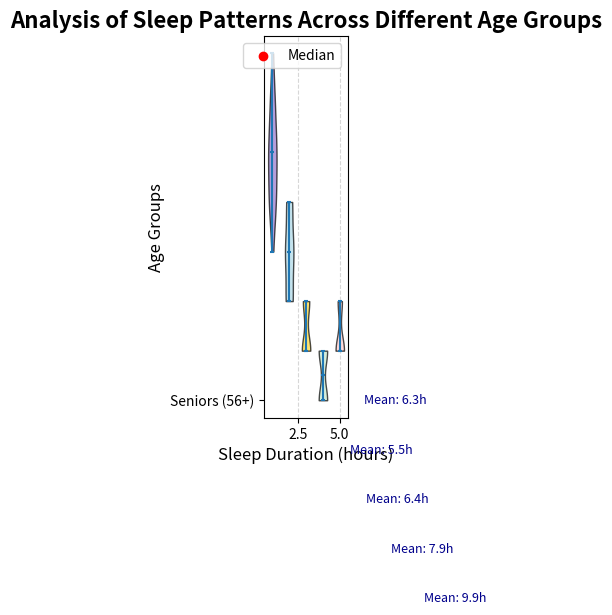

Reproduce this figure in Python.
import matplotlib.pyplot as plt
import numpy as np

# Defining the artificial data
children = [9, 9, 10, 11, 10, 9, 10, 11, 12, 9, 10, 11, 8, 9, 10, 11, 10, 9, 10]
teenagers = [7, 8, 9, 7, 8, 7, 8, 9, 7, 8, 9, 7, 8, 9, 8, 8, 7, 9]
young_adults = [6, 6, 7, 6, 7, 6, 6, 7, 7, 6, 7, 6, 6, 7]
adults = [5, 6, 5, 6, 5, 6, 5, 6, 5, 6, 5, 6, 6, 5, 6, 5]
seniors = [6, 6, 7, 6, 6, 7, 6, 7, 6, 6, 7, 6, 7, 6, 6]

data = [children, teenagers, young_adults, adults, seniors]
age_groups = ['Children (6-12)', 'Teenagers (13-19)', 'Young Adults (20-35)', 'Adults (36-55)', 'Seniors (56+)']

fig, ax = plt.subplots(figsize=(10, 7))

violin = ax.violinplot(data, showmeans=False, showmedians=True)

# Shuffled colors for the violins in a different order
colors = ['#9575cd', '#add8e6', '#fdd835', '#c3e6cb', '#ffcccb']
for patch, color in zip(violin['bodies'], colors):
    patch.set_facecolor(color)
    patch.set_edgecolor('black')
    patch.set_alpha(0.7)

plt.title('Analysis of Sleep Patterns Across Different Age Groups', fontsize=16, fontweight='bold')
plt.ylabel('Age Groups', fontsize=12)
plt.xlabel('Sleep Duration (hours)', fontsize=12)
plt.yticks(range(1, len(age_groups) + 1), age_groups, fontsize=10)

for i, group in enumerate(data):
    mean_val = np.mean(group)
    plt.text(mean_val + 0.1, i + 1, f'Mean: {mean_val:.1f}h', verticalalignment='center', fontsize=9, color='darkblue')

ax.scatter([], [], color='red', label='Median')
plt.legend(loc='upper right', fontsize=10)

plt.grid(visible=True, axis='x', linestyle='--', alpha=0.5)

plt.tight_layout()

plt.show()
